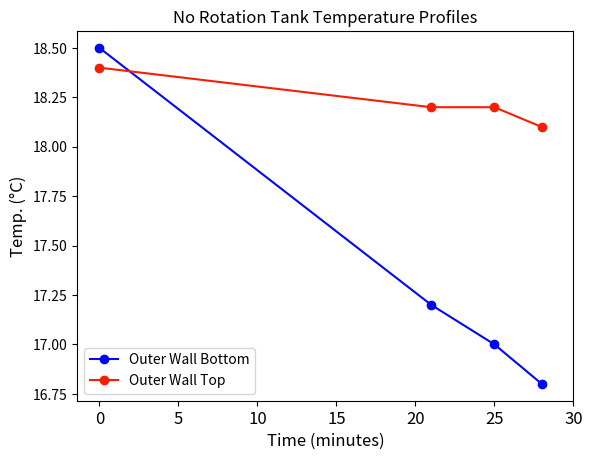

The matplotlib source for this figure:
import matplotlib.pyplot as plt
import numpy as np

static_time = [0.0, 21.0*60.0, 25.0*60.0, 28.0*60.0]
static_temp1 = [18.5, 17.2, 17.0, 16.8]
static_temp2 = [18.4, 18.2, 18.2, 18.1]

plt.plot(static_time, static_temp1, color="#0209ef", label="Outer Wall Bottom", marker="o")
plt.plot(static_time, static_temp2, color="#f51f07", label="Outer Wall Top", marker="o")
plt.xticks(
    ticks=[0.0, 300.0, 600.0, 900.0, 1200.0, 1500.0, 1800.0],
    labels=['0', '5', '10', '15', '20', '25', '30'],
    fontsize=12
)
plt.title("No Rotation Tank Temperature Profiles")
plt.xlabel("Time (minutes)", fontsize=12)
plt.legend(loc="lower left")
plt.ylabel("Temp. (°C)", fontsize=12)